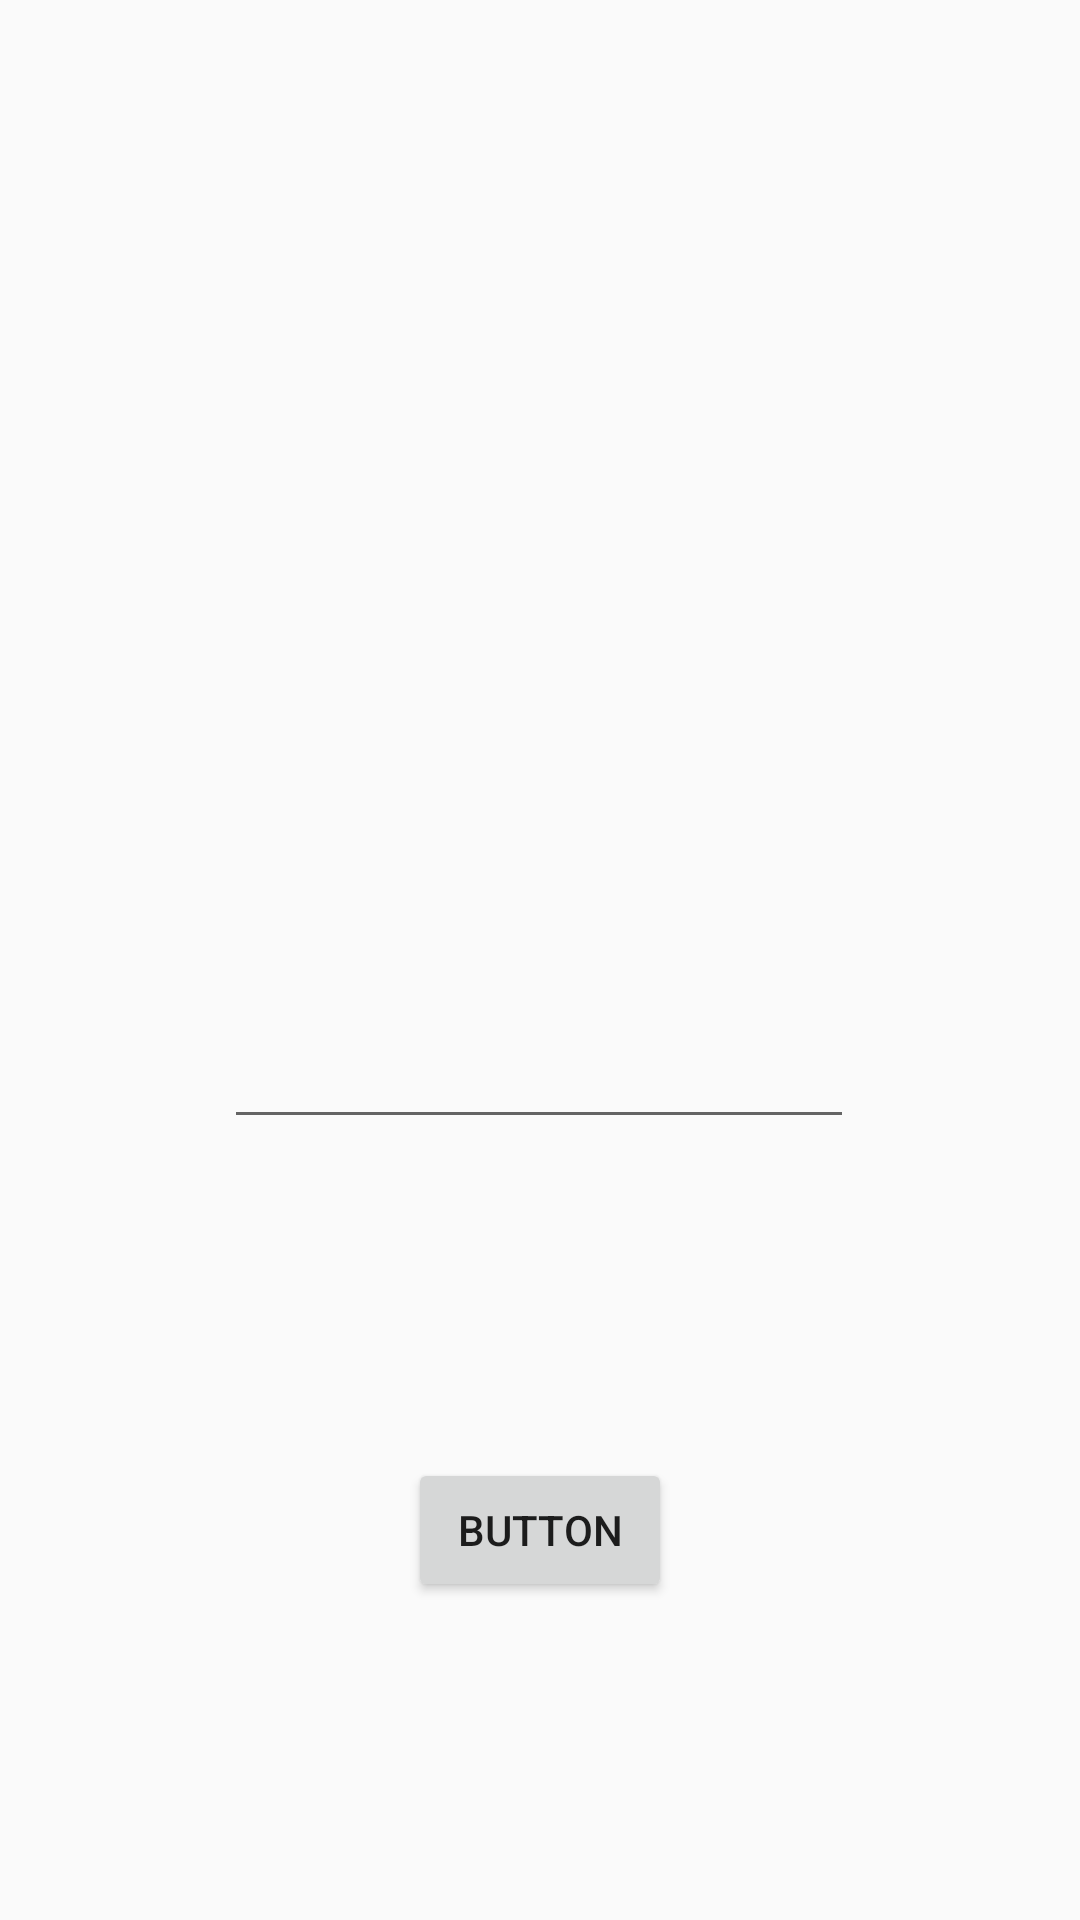

Here is an Android app screen rendered from its layout file. Give the layout XML and the strings, colors and styles it references.
<!-- AndroidManifest.xml: application theme Theme.AppCompat.DayNight.NoActionBar -->
<!-- res/layout/activity_test.xml -->
<?xml version="1.0" encoding="utf-8"?>
<androidx.constraintlayout.widget.ConstraintLayout xmlns:android="http://schemas.android.com/apk/res/android"
    xmlns:app="http://schemas.android.com/apk/res-auto"
    xmlns:tools="http://schemas.android.com/tools"
    android:layout_width="match_parent"
    android:layout_height="match_parent"
    tools:context=".TestActivity">

    <Button
        android:id="@+id/btnTest"
        android:layout_width="wrap_content"
        android:layout_height="wrap_content"
        android:text="Button"
        app:layout_constraintBottom_toBottomOf="parent"
        app:layout_constraintEnd_toEndOf="parent"
        app:layout_constraintStart_toStartOf="parent"
        app:layout_constraintTop_toBottomOf="@+id/edtUserInput" />

    <EditText
        android:id="@+id/edtUserInput"
        android:layout_width="wrap_content"
        android:layout_height="wrap_content"
        android:ems="10"
        android:inputType="textPersonName"
        android:text=""
        app:layout_constraintBottom_toBottomOf="parent"
        app:layout_constraintEnd_toEndOf="parent"
        app:layout_constraintHorizontal_bias="0.497"
        app:layout_constraintStart_toStartOf="parent"
        app:layout_constraintTop_toTopOf="parent"
        app:layout_constraintVertical_bias="0.565" />
</androidx.constraintlayout.widget.ConstraintLayout>
<!-- resources referenced by this layout -->
<resources>

</resources>
